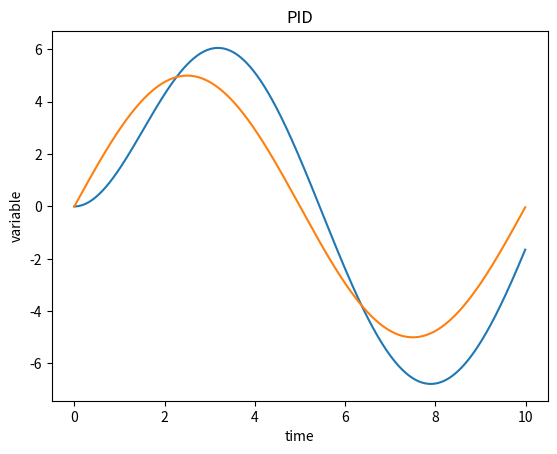

Write the Python code that produced this figure.
import matplotlib.pyplot as plt
import numpy as np
import math as meth
plt.figure(1)

'''
imagine that you're on a cycle that has 2 rockets, one on the front, one on the rear and you can control the net thrust(force)
generated very precisely at every instant of time. Lets say you are at x=0 and you need to reach x = 5. How will you reach that position?
Well, you could use a PID controller! This piece of code doesn't really explain how PID came about to be, but it should give you an
idea of how to deal with such a controller. The problem described above is actually a second order system (use acceleration (2nd derivative of position)
to control position. Why PID? why not just P? Well, you have the freedom to try that out! 
first, run the code as is.
the blue line is the position of the system with respect to time. the orange line is the position where YOU want the system to be.

observe what happens if you were to use a P controller for a 2nd order system. Make Kd = 0 and Ki =0

observe what happens with a PD system. Keep Kd finite and make Ki 0. Increase the 'gravity' variable and see what happens (This simulates lifting a load against gravity

observe what happens with a PID controller when the input is varied with time. Change the target variable to 'sine'.
You can change the frequency of the sine wave as well as the amplitude. What happens when you do that(frequency)? can you think of why that happens?

observe what happens when you use a P controller for a 1st order system (use acceleration to control speed) with a 'constant' target
why is the output different from when you used the P controller with a 2nd order system?

observe what happens when you use a PID controller for a 1st order system(use these : Kp =1 ,Kd = 0.9, Ki = 0.1).
Is the output similar to the output of the P controller? 
change the target type to 'sine' and compare P and PID controller for 1st order system (keep Kp same)

For both 1st and 2nd order system, observe what happens when the frequency of the input sine wave is increased.

beyond this, you're free to do what you like!
'''

Kp = 1 #this is the proportionality gain
Kd = 1 #derivative gain
Ki = 0 #integral gain
gravity = 0
dt = 0.01 #time step
order = 2 #order of the system : 1st order -> you want to control speed but can control acceleration, 2nd Order -> you want to control position but can only control acceleration
initial_pos = 0 #starting position of system
initial_vel = 0 #starting velocity of system
target = 'sine' #change this to 'sine' to see what happens if you give a sinusoidal input to the system
amplitude = 5 #pick any random value for the amplitude 
frequency = 0.1 #this applies to sinusoidal input
mass = 1 #mass of the object

t = np.arange(0,10,dt)

def limit(t,bound):
	if(t>bound):
		return bound
	if(t< -bound):
		return -bound
	return t

def PID(t,Kp,Kd,Ki,dt=0.01,order = 2,pos=0,vel=0,target = 'constant',amplitude = 5,mass = 1):
	y = np.empty_like(t)
	z = np.empty_like(t)
	# initialize the state of the system (speed and all that)
	dError = vel
	if(target == 'constant'):
		lastError = amplitude #prevent derivative kick
	else:
		lastError = 0
	
	sError = 0
	current = pos 
	
	for i in range(t.shape[0]):
		if(target == 'constant'):
			set_point = amplitude
		elif(target == 'sine'):
			set_point = amplitude*meth.sin(2*np.pi*frequency*t[i])
		else:
			print("the target input type is not valid, please input either 'constant' or 'sine' as target input type")
		error = set_point - current #error 
		dError = (error - lastError)/dt #derivative of error
		sError = limit(sError + error*dt,10) #integral of error 
		lastError = error 

		force = Kp*error + Kd*dError + Ki*sError #PID equation
		acc = (force/mass) - gravity

		#effect of PID output on the system
		if(order == 2):
			vel += acc*dt #increment velocity
			current += vel*dt #increment position
		if(order == 1):
			current += acc*dt #increment only velocity
		y[i] = current
		z[i] = set_point

	return y,z


position,set_point = PID(t, Kp, Kd, Ki, dt, order, initial_pos, initial_vel, target, amplitude,mass) 

plt.title('PID')
plt.xlabel('time')
plt.ylabel('variable')
plt.plot(t, position)
plt.plot(t, set_point)

plt.show()
